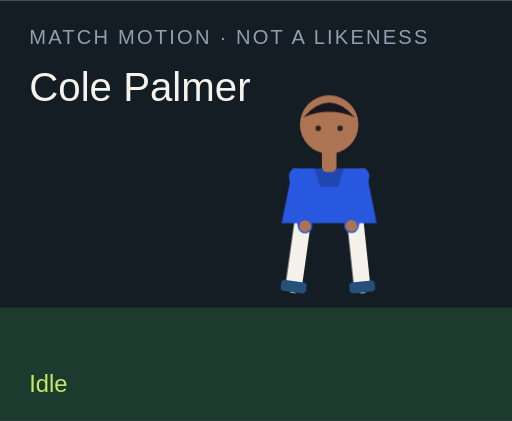
t = 0.00 s
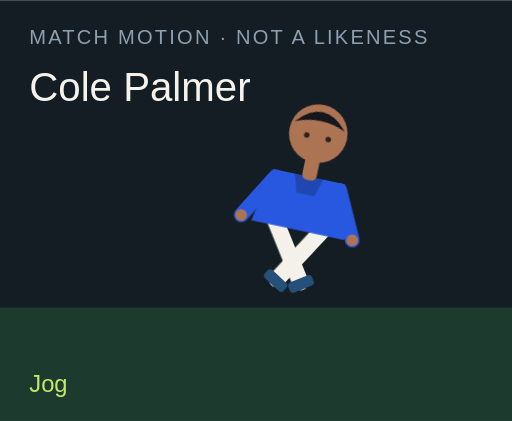
t = 1.50 s
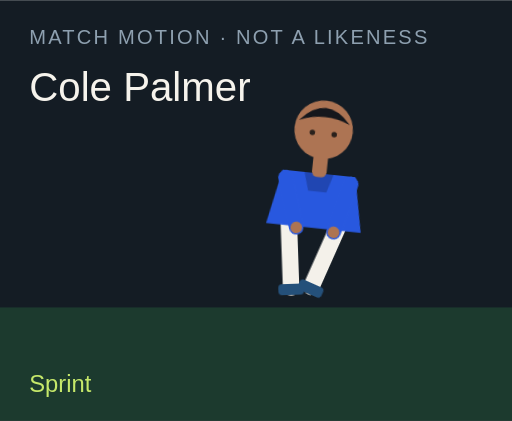
t = 3.00 s
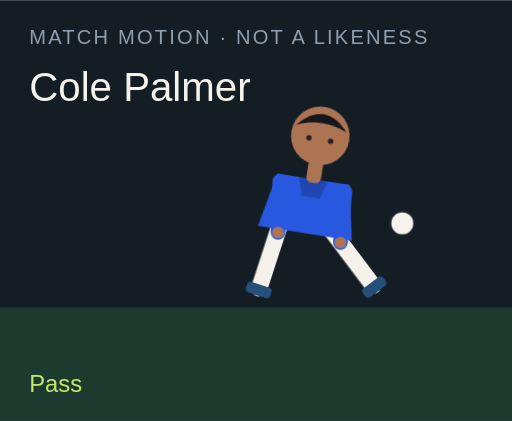
t = 4.50 s
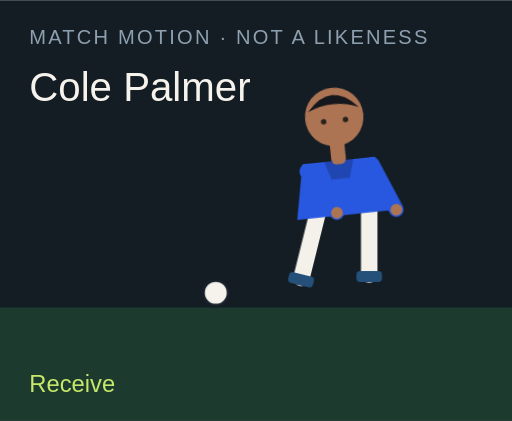
t = 6.00 s
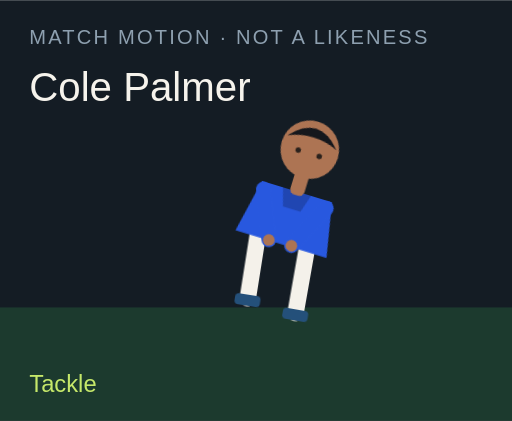
t = 7.50 s

The animated SVG that drew these frames (rendered in a browser with its animation timeline set to each time). Animation: 18 CSS @keyframes rules; one cycle of 9.00 s, repeats indefinitely.

<?xml version="1.0" encoding="UTF-8"?>
<svg xmlns="http://www.w3.org/2000/svg" viewBox="0 0 280 230" role="img">
  <style>@media (prefers-reduced-motion: reduce){animate,animateTransform{display:none}}</style>
  <rect width="280" height="230" fill="#141c24"/>
  <rect y="168" width="280" height="62" fill="#1c3a2e"/>
  <text x="16" y="24" fill="#8ea0b0" font-family="Arial,sans-serif" font-size="11" letter-spacing="1.2">MATCH MOTION · NOT A LIKENESS</text>
  <text x="16" y="55" fill="#f6f3ec" font-family="Impact,sans-serif" font-size="22">Cole Palmer</text>
  <circle r="7" fill="#f6f3ec" stroke="#172028" stroke-width="2" id="motion-57732" cx="150" cy="160" opacity="0">
    
    
    
  </circle>
  <g transform="translate(132 40)">
    <g id="motion-57754" transform="rotate(0 48 90)">
      
      <g id="motion-57756" transform="translate(0 0)">
        
        <g transform="translate(34 78)"><g id="motion-57758" transform="rotate(8)"><path d="M0 0 V38" stroke="#f4f1ea" stroke-width="9" stroke-linecap="round"/><rect x="-7" y="36" width="14" height="6" rx="2" fill="#24507a"/></g></g>
        <g transform="translate(62 78)"><g id="motion-57760" transform="rotate(-6)"><path d="M0 0 V38" stroke="#f4f1ea" stroke-width="9" stroke-linecap="round"/><rect x="-7" y="36" width="14" height="6" rx="2" fill="#24507a"/></g></g>
        <path d="M28 52 h40 l6 30 H22 Z" fill="#2858df"/>
        <path d="M40 52 h16 l-3 10 H43 Z" fill="#000" opacity=".2"/>
        <g transform="translate(30 56)"><g id="motion-57762" transform="rotate(-10)"><path d="M0 0 V28" stroke="#2858df" stroke-width="8" stroke-linecap="round"/><circle cx="0" cy="28" r="3.2" fill="#ad7453"/></g></g>
        <g transform="translate(66 56)"><g id="motion-57764" transform="rotate(12)"><path d="M0 0 V28" stroke="#2858df" stroke-width="8" stroke-linecap="round"/><circle cx="0" cy="28" r="3.2" fill="#ad7453"/></g></g>
        <rect x="44" y="40" width="8" height="14" rx="3" fill="#ad7453"/>
        <circle cx="48" cy="28" r="16" fill="#ad7453"/>
        <path d="M34 24 Q48 8 62 24 Q48 18 34 24" fill="#15171c"/>
        <circle cx="42" cy="30" r="1.5" fill="#2a211c"/><circle cx="54" cy="30" r="1.5" fill="#2a211c"/>
      </g>
    </g>
  </g>
  <text x="16" y="214" fill="#c6e86a" font-family="Arial,sans-serif" font-size="13" opacity="1" id="motion-57736">Idle</text><text x="16" y="214" fill="#c6e86a" font-family="Arial,sans-serif" font-size="13" opacity="0" id="motion-57738">Jog</text><text x="16" y="214" fill="#c6e86a" font-family="Arial,sans-serif" font-size="13" opacity="0" id="motion-57740">Sprint</text><text x="16" y="214" fill="#c6e86a" font-family="Arial,sans-serif" font-size="13" opacity="0" id="motion-57742">Dribble</text><text x="16" y="214" fill="#c6e86a" font-family="Arial,sans-serif" font-size="13" opacity="0" id="motion-57744">Pass</text><text x="16" y="214" fill="#c6e86a" font-family="Arial,sans-serif" font-size="13" opacity="0" id="motion-57746">Shoot</text><text x="16" y="214" fill="#c6e86a" font-family="Arial,sans-serif" font-size="13" opacity="0" id="motion-57748">Receive</text><text x="16" y="214" fill="#c6e86a" font-family="Arial,sans-serif" font-size="13" opacity="0" id="motion-57750">Tackle</text><text x="16" y="214" fill="#c6e86a" font-family="Arial,sans-serif" font-size="13" opacity="0" id="motion-57752">Arms wide</text>
<style>@keyframes track-57733{0%{cx:150px}11.1%{cx:156px}22.2%{cx:164px}33.300000000000004%{cx:142px}44.4%{cx:190px}55.60000000000001%{cx:250px}66.7%{cx:118px}77.8%{cx:150px}88.9%{cx:150px}100%{cx:150px}}@keyframes track-57734{0%{cy:160px}11.1%{cy:158px}22.2%{cy:154px}33.300000000000004%{cy:156px}44.4%{cy:148px}55.60000000000001%{cy:96px}66.7%{cy:160px}77.8%{cy:160px}88.9%{cy:160px}100%{cy:160px}}@keyframes track-57735{0%{opacity:0}11.1%{opacity:0}22.2%{opacity:0}33.300000000000004%{opacity:1}44.4%{opacity:1}55.60000000000001%{opacity:1}66.7%{opacity:1}77.8%{opacity:0}88.9%{opacity:0}100%{opacity:0}}@keyframes track-57737{0%{opacity:1}11.1%{opacity:0}22.2%{opacity:0}33.300000000000004%{opacity:0}44.4%{opacity:0}55.60000000000001%{opacity:0}66.7%{opacity:0}77.8%{opacity:0}88.9%{opacity:0}100%{opacity:1}}@keyframes track-57739{0%{opacity:0}11.1%{opacity:1}22.2%{opacity:0}33.300000000000004%{opacity:0}44.4%{opacity:0}55.60000000000001%{opacity:0}66.7%{opacity:0}77.8%{opacity:0}88.9%{opacity:0}100%{opacity:0}}@keyframes track-57741{0%{opacity:0}11.1%{opacity:0}22.2%{opacity:1}33.300000000000004%{opacity:0}44.4%{opacity:0}55.60000000000001%{opacity:0}66.7%{opacity:0}77.8%{opacity:0}88.9%{opacity:0}100%{opacity:0}}@keyframes track-57743{0%{opacity:0}11.1%{opacity:0}22.2%{opacity:0}33.300000000000004%{opacity:1}44.4%{opacity:0}55.60000000000001%{opacity:0}66.7%{opacity:0}77.8%{opacity:0}88.9%{opacity:0}100%{opacity:0}}@keyframes track-57745{0%{opacity:0}11.1%{opacity:0}22.2%{opacity:0}33.300000000000004%{opacity:0}44.4%{opacity:1}55.60000000000001%{opacity:0}66.7%{opacity:0}77.8%{opacity:0}88.9%{opacity:0}100%{opacity:0}}@keyframes track-57747{0%{opacity:0}11.1%{opacity:0}22.2%{opacity:0}33.300000000000004%{opacity:0}44.4%{opacity:0}55.60000000000001%{opacity:1}66.7%{opacity:0}77.8%{opacity:0}88.9%{opacity:0}100%{opacity:0}}@keyframes track-57749{0%{opacity:0}11.1%{opacity:0}22.2%{opacity:0}33.300000000000004%{opacity:0}44.4%{opacity:0}55.60000000000001%{opacity:0}66.7%{opacity:1}77.8%{opacity:0}88.9%{opacity:0}100%{opacity:0}}@keyframes track-57751{0%{opacity:0}11.1%{opacity:0}22.2%{opacity:0}33.300000000000004%{opacity:0}44.4%{opacity:0}55.60000000000001%{opacity:0}66.7%{opacity:0}77.8%{opacity:1}88.9%{opacity:0}100%{opacity:0}}@keyframes track-57753{0%{opacity:0}11.1%{opacity:0}22.2%{opacity:0}33.300000000000004%{opacity:0}44.4%{opacity:0}55.60000000000001%{opacity:0}66.7%{opacity:0}77.8%{opacity:0}88.9%{opacity:1}100%{opacity:0}}@keyframes track-57755{0%{transform:rotate(0deg)}11.1%{transform:rotate(8deg)}22.2%{transform:rotate(16deg)}33.300000000000004%{transform:rotate(6deg)}44.4%{transform:rotate(4deg)}55.60000000000001%{transform:rotate(14deg)}66.7%{transform:rotate(-6deg)}77.8%{transform:rotate(34deg)}88.9%{transform:rotate(0deg)}100%{transform:rotate(0deg)}}@keyframes track-57757{0%{transform:translate(0px,0px)}11.1%{transform:translate(0px,-3px)}22.2%{transform:translate(0px,-6px)}33.300000000000004%{transform:translate(0px,-2px)}44.4%{transform:translate(0px,2px)}55.60000000000001%{transform:translate(0px,-4px)}66.7%{transform:translate(0px,1px)}77.8%{transform:translate(0px,10px)}88.9%{transform:translate(0px,-8px)}100%{transform:translate(0px,0px)}}@keyframes track-57759{0%{transform:rotate(8deg)}11.1%{transform:rotate(-26deg)}22.2%{transform:rotate(-42deg)}33.300000000000004%{transform:rotate(-8deg)}44.4%{transform:rotate(6deg)}55.60000000000001%{transform:rotate(12deg)}66.7%{transform:rotate(20deg)}77.8%{transform:rotate(-8deg)}88.9%{transform:rotate(-8deg)}100%{transform:rotate(8deg)}}@keyframes track-57761{0%{transform:rotate(-6deg)}11.1%{transform:rotate(24deg)}22.2%{transform:rotate(38deg)}33.300000000000004%{transform:rotate(18deg)}44.4%{transform:rotate(-38deg)}55.60000000000001%{transform:rotate(-54deg)}66.7%{transform:rotate(6deg)}77.8%{transform:rotate(-22deg)}88.9%{transform:rotate(8deg)}100%{transform:rotate(-6deg)}}@keyframes track-57763{0%{transform:rotate(-10deg)}11.1%{transform:rotate(24deg)}22.2%{transform:rotate(36deg)}33.300000000000004%{transform:rotate(-18deg)}44.4%{transform:rotate(10deg)}55.60000000000001%{transform:rotate(-24deg)}66.7%{transform:rotate(-30deg)}77.8%{transform:rotate(12deg)}88.9%{transform:rotate(-58deg)}100%{transform:rotate(-10deg)}}@keyframes track-57765{0%{transform:rotate(12deg)}11.1%{transform:rotate(-20deg)}22.2%{transform:rotate(-32deg)}33.300000000000004%{transform:rotate(14deg)}44.4%{transform:rotate(-26deg)}55.60000000000001%{transform:rotate(18deg)}66.7%{transform:rotate(-22deg)}77.8%{transform:rotate(-6deg)}88.9%{transform:rotate(58deg)}100%{transform:rotate(12deg)}}@media(prefers-reduced-motion:no-preference){#motion-57732{animation:track-57733 9s linear infinite both,track-57734 9s linear infinite both,track-57735 9s steps(1,end) infinite both}#motion-57736{animation:track-57737 9s steps(1,end) infinite both}#motion-57738{animation:track-57739 9s steps(1,end) infinite both}#motion-57740{animation:track-57741 9s steps(1,end) infinite both}#motion-57742{animation:track-57743 9s steps(1,end) infinite both}#motion-57744{animation:track-57745 9s steps(1,end) infinite both}#motion-57746{animation:track-57747 9s steps(1,end) infinite both}#motion-57748{animation:track-57749 9s steps(1,end) infinite both}#motion-57750{animation:track-57751 9s steps(1,end) infinite both}#motion-57752{animation:track-57753 9s steps(1,end) infinite both}#motion-57754{animation:track-57755 9s linear infinite both}#motion-57756{animation:track-57757 9s linear infinite both}#motion-57758{animation:track-57759 9s linear infinite both}#motion-57760{animation:track-57761 9s linear infinite both}#motion-57762{animation:track-57763 9s linear infinite both}#motion-57764{animation:track-57765 9s linear infinite both}}</style></svg>
